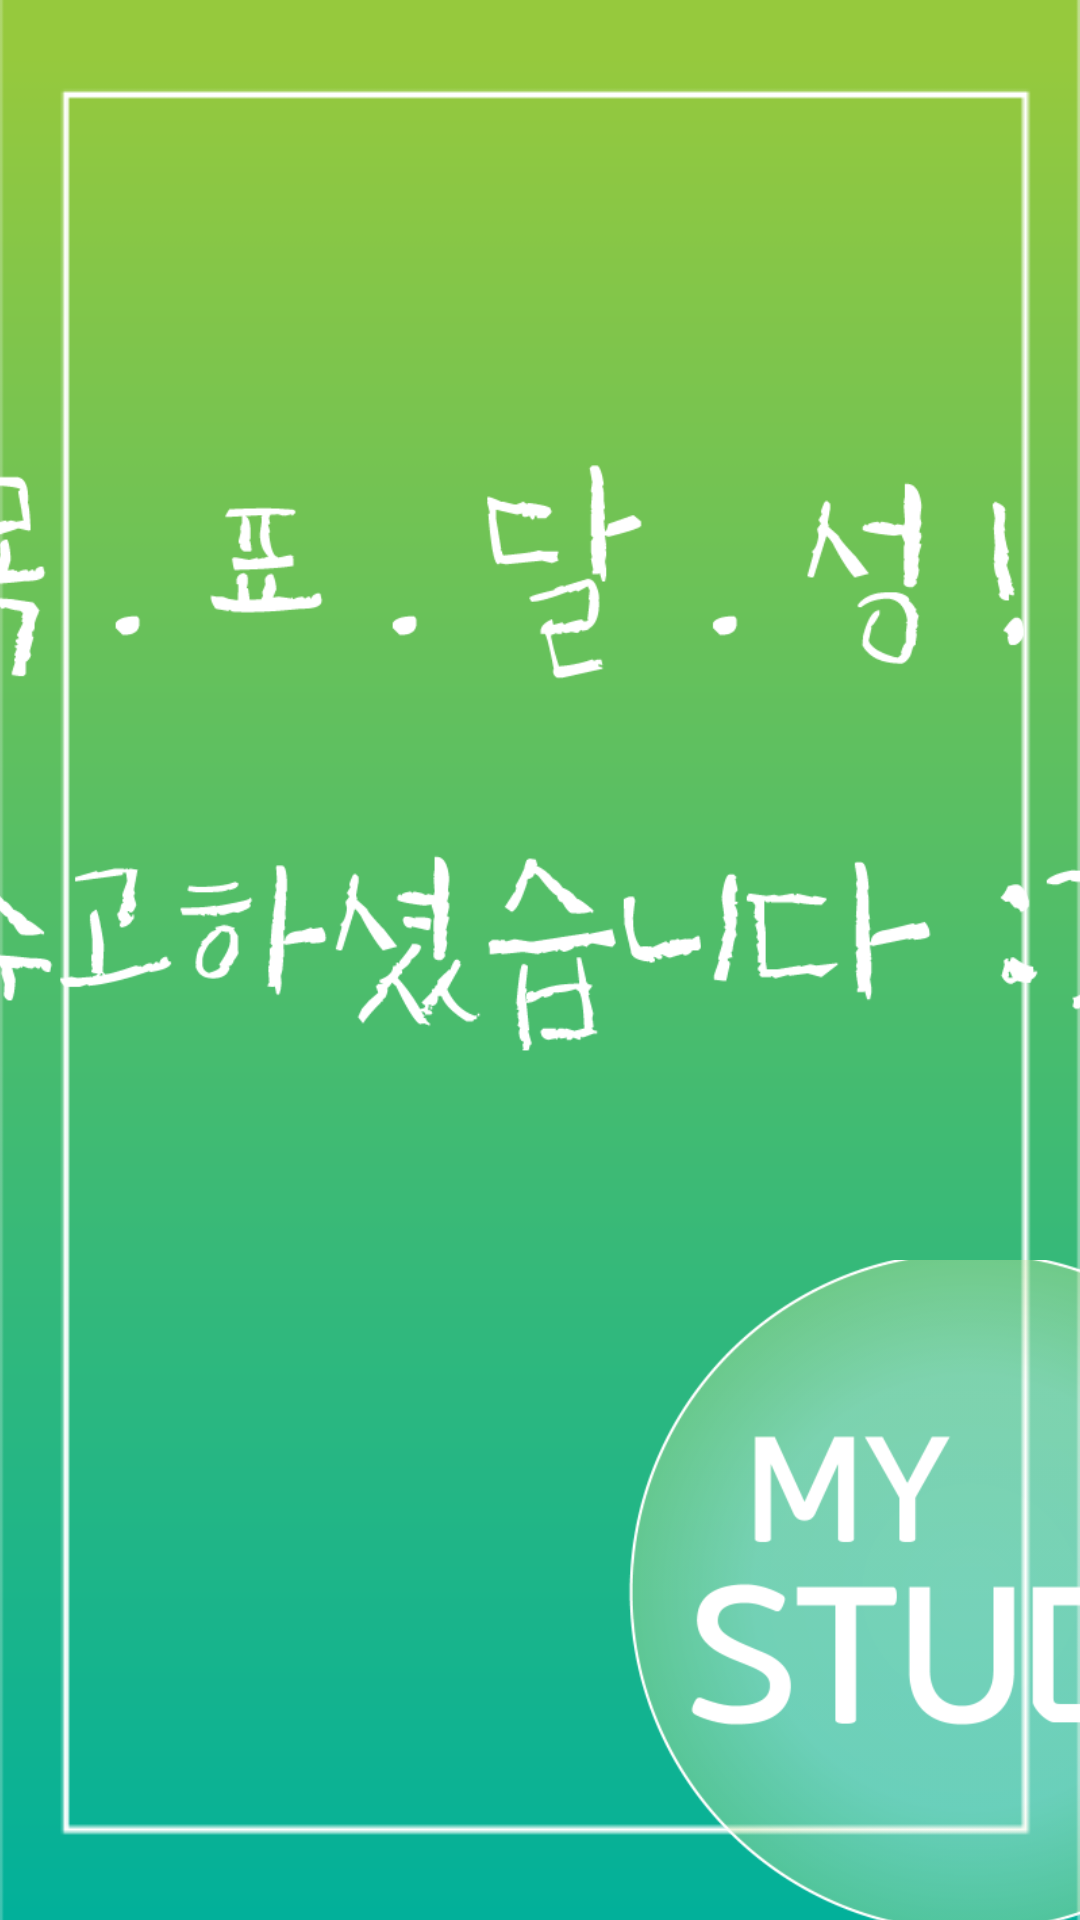

Produce the Android XML layout that renders to this screen, including the resource entries it uses.
<!-- AndroidManifest.xml: application theme AppTheme -->
<!-- res/layout/finish.xml -->
<?xml version="1.0" encoding="utf-8"?>
<LinearLayout xmlns:android="http://schemas.android.com/apk/res/android"
    android:layout_width="match_parent"
    android:layout_height="match_parent"
    android:background="@drawable/background_s"
    android:layout_gravity="center"
    android:gravity="center"
    android:orientation="vertical">

    <ImageView
        android:id="@+id/imageView2"
        android:layout_width="400dp"
        android:layout_height="300dp"
        android:layout_marginTop="90dp"
        android:src="@drawable/finish_s" />

    <LinearLayout
        android:id="@+id/imageButton"
        android:layout_width="match_parent"
        android:layout_height="wrap_content"
        android:layout_marginTop="30dp"
        android:layout_weight="1"
        android:gravity="center">

        <ImageButton
            android:id="@+id/piterStart"
            android:layout_width="250dp"
            android:layout_height="250dp"
            android:background="#00000000"
            android:scaleType="centerInside"
            android:src="@drawable/piterstart" />

        <ImageButton
            android:id="@+id/myStudy"
            android:layout_width="240dp"
            android:layout_height="240dp"
            android:layout_marginLeft="35dp"
            android:background="#00000000"
            android:scaleType="centerInside"
            android:src="@drawable/mystudy" />
    </LinearLayout>
</LinearLayout>
<!-- resources referenced by this layout -->
<resources>
  <!-- drawable background_s: png bitmap (drawable, 4179 bytes) -->
  <!-- drawable finish_s: png bitmap (drawable, 24803 bytes) -->
  <!-- drawable mystudy: png bitmap (drawable, 64967 bytes) -->
  <style name="AppTheme" parent="Theme.AppCompat.Light.DarkActionBar">
          
          <item name="colorPrimary">@color/colorPrimary</item>
          <item name="colorPrimaryDark">@color/colorPrimaryDark</item>
          <item name="colorAccent">@color/colorAccent</item>
          <item name="windowActionBar">false</item>
          <item name="windowNoTitle">true</item>
      </style>
  <color name="colorPrimary">#1F9145</color>
  <color name="colorPrimaryDark">#1F9145</color>
  <color name="colorAccent">#C8E5CE</color>
</resources>
